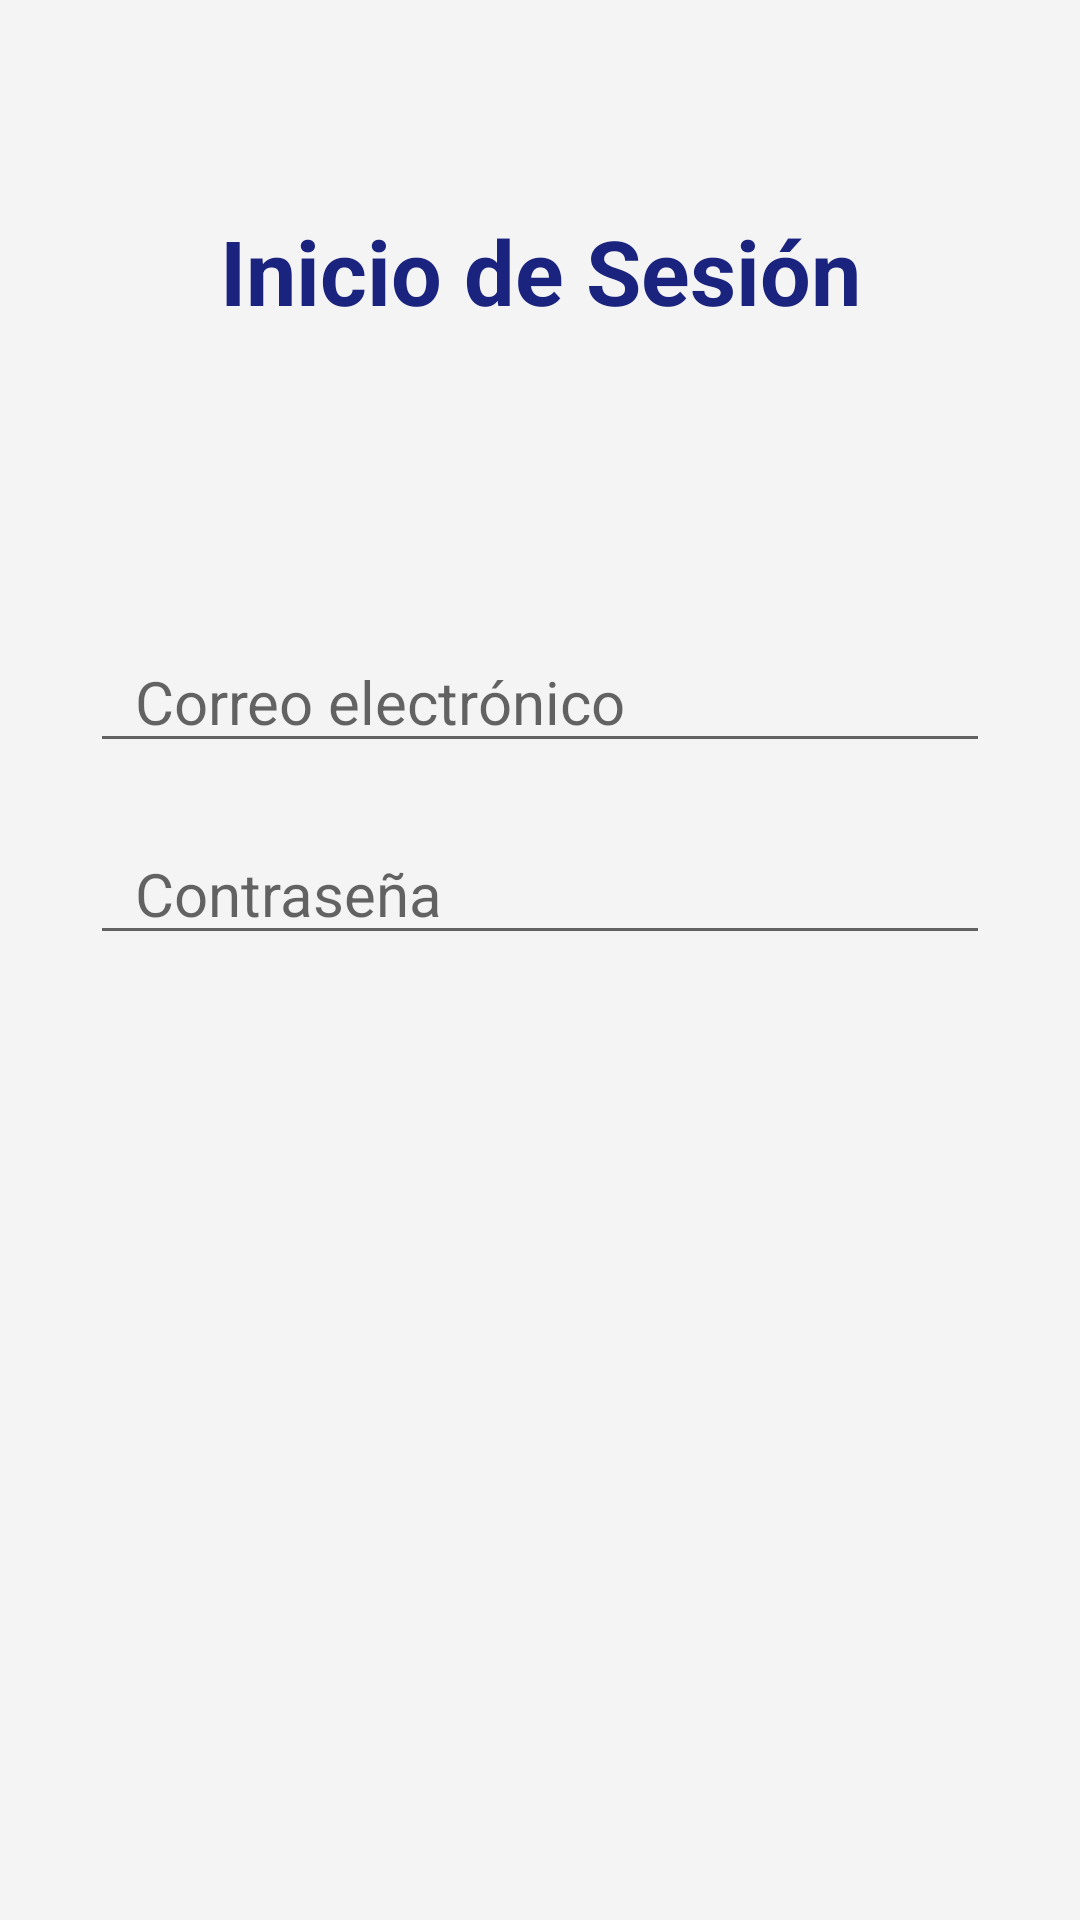

Android layout source for this screen:
<!-- AndroidManifest.xml: application theme Theme.MyManagementProjectsApp -->
<!-- res/layout/activity_login2.xml -->
<?xml version="1.0" encoding="utf-8"?>
<LinearLayout xmlns:android="http://schemas.android.com/apk/res/android"
    xmlns:app="http://schemas.android.com/apk/res-auto"
    xmlns:tools="http://schemas.android.com/tools"
    android:layout_width="match_parent"
    android:layout_height="match_parent"
    android:baselineAligned="false"
    android:orientation="vertical"
    android:background="#f4f4f4"
    android:padding="30dp"
    android:textAlignment="center"
    tools:context=".LoginActivity">

    <TextView
        android:id="@+id/textView3"
        android:layout_width="match_parent"
        android:layout_height="wrap_content"
        android:layout_marginTop="40dp"
        android:layout_marginBottom="100dp"
        android:text="@string/titleLogin"
        android:textAlignment="center"
        android:textColor="@color/loginButton"
        android:textSize="30sp"
        android:textStyle="bold" />

    <EditText
        android:id="@+id/EmailAddressLogin"
        android:layout_width="match_parent"
        android:layout_height="wrap_content"
        android:layout_marginBottom="20dp"
        android:ems="10"
        android:hint="@string/userEmail"
        android:inputType="textEmailAddress"
        android:paddingLeft="15dp"
        android:textSize="20dp" />

    <EditText
        android:id="@+id/PasswordLogin"
        android:layout_width="match_parent"
        android:layout_height="wrap_content"
        android:layout_marginBottom="270dp"
        android:ems="10"
        android:hint="@string/userPassword"
        android:inputType="textPassword"
        android:paddingLeft="15dp"
        android:textSize="20dp" />

    <Button
        android:id="@+id/InicioIngresar"
        android:layout_width="match_parent"
        android:layout_height="wrap_content"
        android:layout_marginBottom="15dp"
        android:backgroundTint="@color/design_default_color_primary_dark"
        android:text="@string/loginButton"
        android:textSize="20dp"
        app:cornerRadius="50dp" />

    <Button
        android:id="@+id/backButton"
        android:layout_width="match_parent"
        android:layout_height="wrap_content"
        android:text="@string/backButton"
        android:textColor="@color/secondaryButton"
        android:backgroundTint="@color/design_default_color_surface"
        app:cornerRadius="20dp" />


</LinearLayout>
<!-- resources referenced by this layout -->
<resources>
  <color name="loginButton">#1A237E</color>
  <color name="secondaryButton">#998489</color>
  <string name="backButton">Regresar</string>
  <string name="loginButton">Ingresar</string>
  <string name="titleLogin">Inicio de Sesión</string>
  <string name="userEmail">Correo electrónico</string>
  <string name="userPassword">Contraseña</string>
  <style name="Theme.MyManagementProjectsApp" parent="Theme.MaterialComponents.DayNight.DarkActionBar">
          
          <item name="colorPrimary">@color/purple_500</item>
          <item name="colorPrimaryVariant">@color/purple_700</item>
          <item name="colorOnPrimary">@color/white</item>
          
          <item name="colorSecondary">@color/teal_200</item>
          <item name="colorSecondaryVariant">@color/teal_700</item>
          <item name="colorOnSecondary">@color/black</item>
          
          <item name="android:statusBarColor" tools:targetApi="l">?attr/colorPrimaryVariant</item>
          
      </style>
  <color name="purple_500">#FF6200EE</color>
  <color name="purple_700">#FF3700B3</color>
  <color name="white">#FFFFFFFF</color>
  <color name="teal_200">#FF03DAC5</color>
  <color name="teal_700">#FF018786</color>
  <color name="black">#FF000000</color>
</resources>
